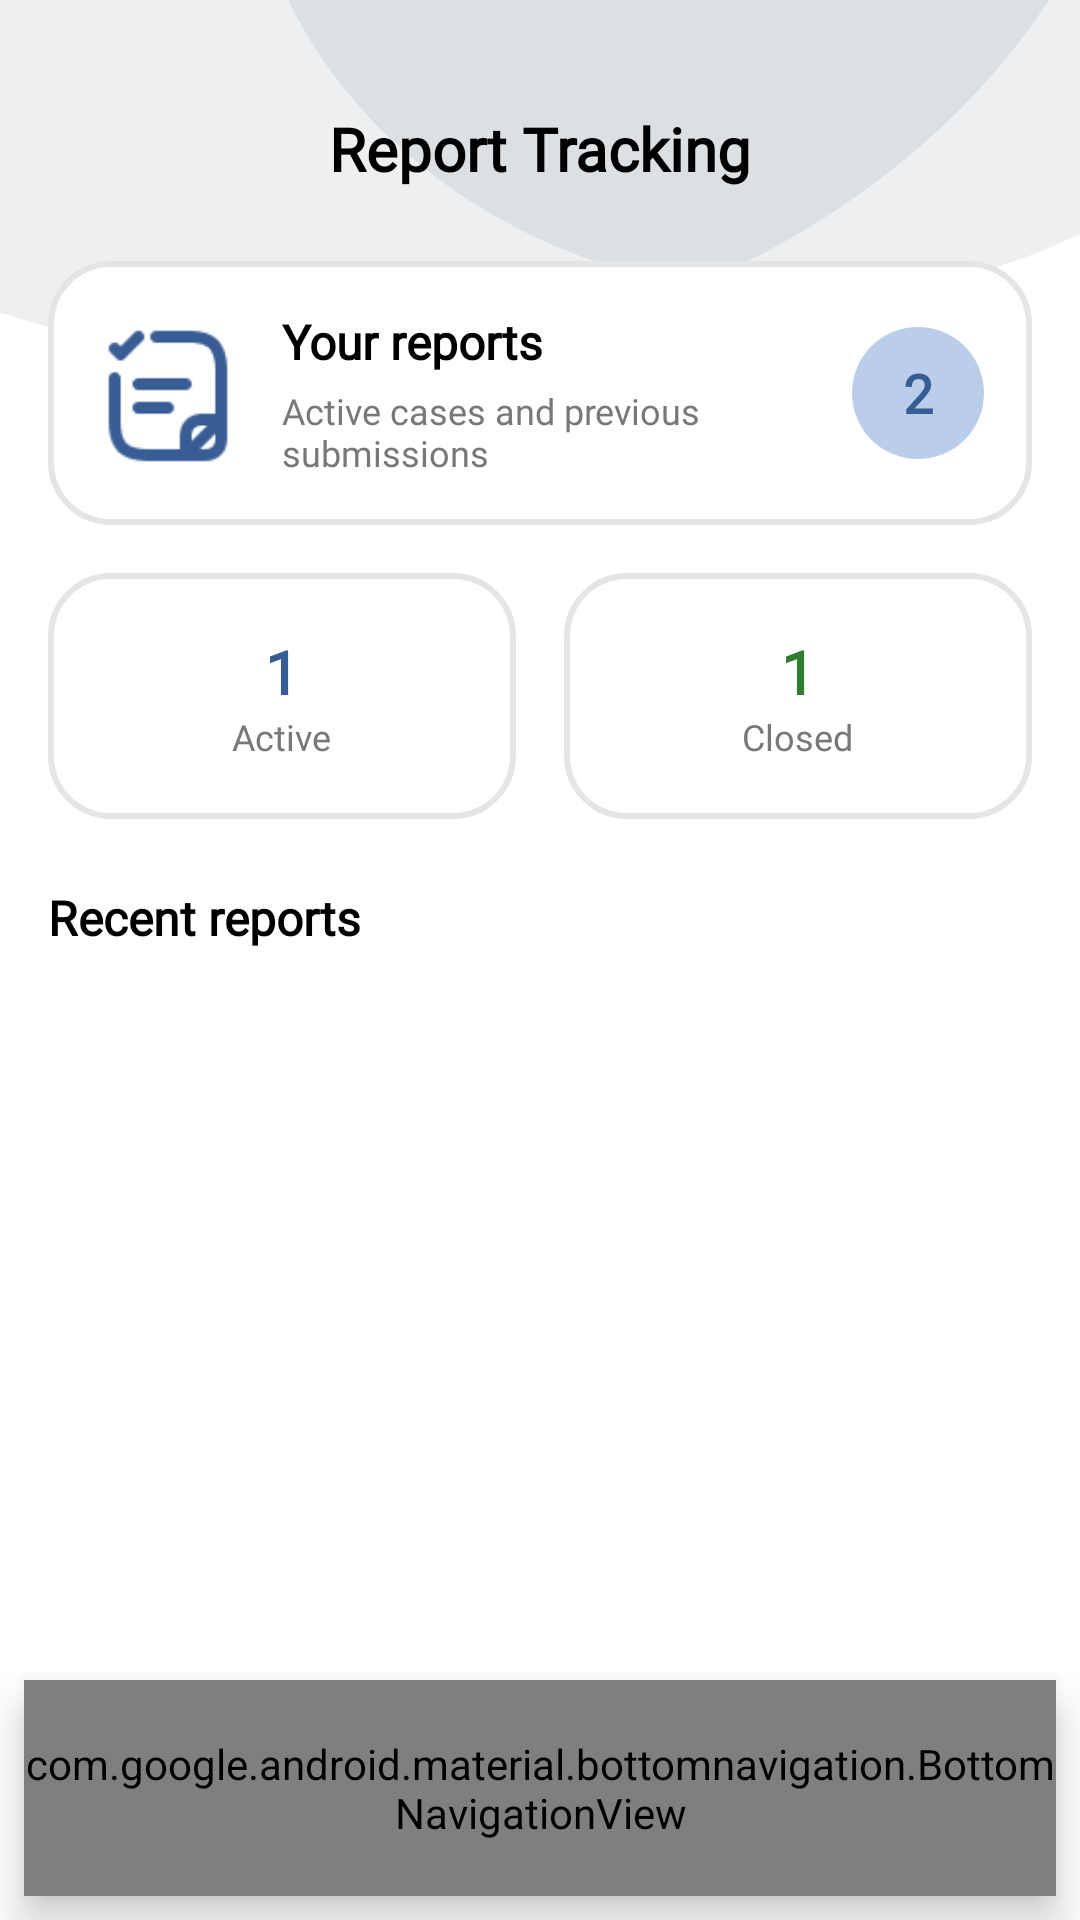

Reconstruct the res/layout file that produces this screen, plus the resources it refers to.
<!-- AndroidManifest.xml: application theme Theme.AMANAKK -->
<!-- res/layout/activity_reports.xml -->
<?xml version="1.0" encoding="utf-8"?>
<androidx.constraintlayout.widget.ConstraintLayout
    xmlns:android="http://schemas.android.com/apk/res/android"
    xmlns:app="http://schemas.android.com/apk/res-auto"
    xmlns:tools="http://schemas.android.com/tools"
    android:layout_width="match_parent"
    android:layout_height="match_parent"
    android:background="@drawable/fullback"
    tools:context=".reportsss">

    <TextView
        android:id="@+id/reportsTitle"
        android:layout_width="0dp"
        android:layout_height="wrap_content"
        android:layout_marginStart="24dp"
        android:layout_marginTop="36dp"
        android:layout_marginEnd="24dp"
        android:fontFamily="@font/poppins"
        android:gravity="center"
        android:text="Report Tracking"
        android:textColor="@color/black"
        android:textSize="20sp"
        android:textStyle="bold"
        app:layout_constraintEnd_toEndOf="parent"
        app:layout_constraintStart_toStartOf="parent"
        app:layout_constraintTop_toTopOf="parent" />

    <ScrollView
        android:id="@+id/reportsScrollView"
        android:layout_width="0dp"
        android:layout_height="0dp"
        android:fillViewport="true"
        app:layout_constraintBottom_toTopOf="@id/bottom_navigation"
        app:layout_constraintEnd_toEndOf="parent"
        app:layout_constraintStart_toStartOf="parent"
        app:layout_constraintTop_toBottomOf="@id/reportsTitle">

        <LinearLayout
            android:layout_width="match_parent"
            android:layout_height="wrap_content"
            android:orientation="vertical"
            android:paddingStart="16dp"
            android:paddingTop="24dp"
            android:paddingEnd="16dp"
            android:paddingBottom="24dp">

            <LinearLayout
                android:id="@+id/reportsSummary"
                android:layout_width="match_parent"
                android:layout_height="wrap_content"
                android:background="@drawable/rounded_corner_view"
                android:gravity="center_vertical"
                android:orientation="horizontal"
                android:padding="16dp">

                <ImageView
                    android:layout_width="48dp"
                    android:layout_height="48dp"
                    android:contentDescription="Reports"
                    android:src="@drawable/ic_reports" />

                <LinearLayout
                    android:layout_width="0dp"
                    android:layout_height="wrap_content"
                    android:layout_marginStart="14dp"
                    android:layout_weight="1"
                    android:orientation="vertical">

                    <TextView
                        android:layout_width="wrap_content"
                        android:layout_height="wrap_content"
                        android:fontFamily="@font/poppins"
                        android:text="Your reports"
                        android:textColor="@color/black"
                        android:textSize="16sp"
                        android:textStyle="bold" />

                    <TextView
                        android:layout_width="wrap_content"
                        android:layout_height="wrap_content"
                        android:layout_marginTop="4dp"
                        android:fontFamily="@font/poppins"
                        android:text="Active cases and previous submissions"
                        android:textColor="#787878"
                        android:textSize="12sp" />
                </LinearLayout>

                <TextView
                    android:id="@+id/reportCount"
                    android:layout_width="44dp"
                    android:layout_height="44dp"
                    android:background="@drawable/category_background_unselected"
                    android:fontFamily="@font/poppins"
                    android:gravity="center"
                    android:text="2"
                    android:textColor="#385D94"
                    android:textSize="18sp"
                    android:textStyle="bold" />
            </LinearLayout>

            <LinearLayout
                android:layout_width="match_parent"
                android:layout_height="wrap_content"
                android:layout_marginTop="16dp"
                android:orientation="horizontal">

                <LinearLayout
                    android:layout_width="0dp"
                    android:layout_height="82dp"
                    android:layout_marginEnd="8dp"
                    android:layout_weight="1"
                    android:background="@drawable/rounded_corner_view"
                    android:gravity="center"
                    android:orientation="vertical"
                    android:padding="10dp">

                    <TextView
                        android:layout_width="wrap_content"
                        android:layout_height="wrap_content"
                        android:fontFamily="@font/poppins"
                        android:text="1"
                        android:textColor="#385D94"
                        android:textSize="20sp"
                        android:textStyle="bold" />

                    <TextView
                        android:layout_width="wrap_content"
                        android:layout_height="wrap_content"
                        android:fontFamily="@font/poppins"
                        android:gravity="center"
                        android:text="Active"
                        android:textColor="#787878"
                        android:textSize="12sp" />
                </LinearLayout>

                <LinearLayout
                    android:layout_width="0dp"
                    android:layout_height="82dp"
                    android:layout_marginStart="8dp"
                    android:layout_weight="1"
                    android:background="@drawable/rounded_corner_view"
                    android:gravity="center"
                    android:orientation="vertical"
                    android:padding="10dp">

                    <TextView
                        android:layout_width="wrap_content"
                        android:layout_height="wrap_content"
                        android:fontFamily="@font/poppins"
                        android:text="1"
                        android:textColor="#2E7D32"
                        android:textSize="20sp"
                        android:textStyle="bold" />

                    <TextView
                        android:layout_width="wrap_content"
                        android:layout_height="wrap_content"
                        android:fontFamily="@font/poppins"
                        android:gravity="center"
                        android:text="Closed"
                        android:textColor="#787878"
                        android:textSize="12sp" />
                </LinearLayout>
            </LinearLayout>

            <TextView
                android:layout_width="match_parent"
                android:layout_height="wrap_content"
                android:layout_marginTop="22dp"
                android:fontFamily="@font/poppins"
                android:text="Recent reports"
                android:textColor="@color/black"
                android:textSize="16sp"
                android:textStyle="bold" />

            <androidx.recyclerview.widget.RecyclerView
                android:id="@+id/reportsRecyclerView"
                android:layout_width="match_parent"
                android:layout_height="wrap_content"
                android:layout_marginTop="8dp"
                android:nestedScrollingEnabled="false"
                tools:itemCount="2"
                tools:listitem="@layout/item_report" />
        </LinearLayout>
    </ScrollView>

    <com.google.android.material.bottomnavigation.BottomNavigationView
        android:id="@+id/bottom_navigation"
        style="@style/AmanakBottomNavigationStyle"
        app:layout_constraintBottom_toBottomOf="parent"
        app:layout_constraintEnd_toEndOf="parent"
        app:layout_constraintStart_toStartOf="parent"
        app:menu="@menu/bottom_nav_menu" />

</androidx.constraintlayout.widget.ConstraintLayout>
<!-- res/layout/item_report.xml (included above) -->
<?xml version="1.0" encoding="utf-8"?>
<androidx.cardview.widget.CardView
    xmlns:android="http://schemas.android.com/apk/res/android"
    xmlns:app="http://schemas.android.com/apk/res-auto"
    xmlns:tools="http://schemas.android.com/tools"
    android:layout_width="match_parent"
    android:layout_height="wrap_content"
    android:layout_marginTop="8dp"
    android:layout_marginBottom="8dp"
    android:clickable="true"
    android:focusable="true"
    android:foreground="?android:attr/selectableItemBackground"
    app:cardBackgroundColor="@color/white"
    app:cardCornerRadius="12dp"
    app:cardElevation="3dp">

    <androidx.constraintlayout.widget.ConstraintLayout
        android:layout_width="match_parent"
        android:layout_height="wrap_content"
        android:minHeight="104dp"
        android:padding="14dp">

        <ImageView
            android:id="@+id/report_icon"
            android:layout_width="44dp"
            android:layout_height="44dp"
            android:contentDescription="Report type"
            android:src="@drawable/report_icon"
            app:layout_constraintStart_toStartOf="parent"
            app:layout_constraintTop_toTopOf="parent" />

        <TextView
            android:id="@+id/report_title"
            android:layout_width="0dp"
            android:layout_height="wrap_content"
            android:layout_marginStart="14dp"
            android:layout_marginEnd="12dp"
            android:ellipsize="end"
            android:fontFamily="@font/poppins"
            android:maxLines="1"
            android:textColor="#000000"
            android:textSize="15sp"
            android:textStyle="bold"
            app:layout_constraintEnd_toStartOf="@id/report_status_icon"
            app:layout_constraintStart_toEndOf="@id/report_icon"
            app:layout_constraintTop_toTopOf="@id/report_icon"
            tools:text="Impersonation report opened" />

        <TextView
            android:id="@+id/report_type"
            android:layout_width="0dp"
            android:layout_height="wrap_content"
            android:layout_marginStart="14dp"
            android:layout_marginTop="4dp"
            android:layout_marginEnd="12dp"
            android:ellipsize="end"
            android:fontFamily="@font/poppins"
            android:maxLines="1"
            android:textColor="#385D94"
            android:textSize="12sp"
            app:layout_constraintEnd_toStartOf="@id/report_status_icon"
            app:layout_constraintStart_toEndOf="@id/report_icon"
            app:layout_constraintTop_toBottomOf="@id/report_title"
            tools:text="Impersonation" />

        <ImageView
            android:id="@+id/report_status_icon"
            android:layout_width="72dp"
            android:layout_height="28dp"
            android:adjustViewBounds="true"
            android:contentDescription="Report status"
            android:scaleType="fitCenter"
            android:src="@drawable/notyet"
            app:layout_constraintEnd_toEndOf="parent"
            app:layout_constraintTop_toTopOf="parent" />

        <TextView
            android:id="@+id/report_id"
            android:layout_width="0dp"
            android:layout_height="wrap_content"
            android:layout_marginTop="16dp"
            android:fontFamily="@font/poppins"
            android:textColor="#787878"
            android:textSize="12sp"
            app:layout_constraintEnd_toStartOf="@id/report_date"
            app:layout_constraintStart_toStartOf="parent"
            app:layout_constraintTop_toBottomOf="@id/report_icon"
            tools:text="AMK-2026-0142" />

        <TextView
            android:id="@+id/report_date"
            android:layout_width="wrap_content"
            android:layout_height="wrap_content"
            android:layout_marginStart="10dp"
            android:fontFamily="@font/poppins"
            android:textColor="#787878"
            android:textSize="12sp"
            app:layout_constraintBaseline_toBaselineOf="@id/report_id"
            app:layout_constraintEnd_toEndOf="parent"
            tools:text="Updated today" />

        <TextView
            android:id="@+id/report_status_text"
            android:layout_width="0dp"
            android:layout_height="wrap_content"
            android:layout_marginTop="6dp"
            android:ellipsize="end"
            android:fontFamily="@font/poppins"
            android:maxLines="1"
            android:textColor="#385D94"
            android:textSize="13sp"
            android:textStyle="bold"
            app:layout_constraintEnd_toEndOf="parent"
            app:layout_constraintStart_toStartOf="parent"
            app:layout_constraintTop_toBottomOf="@id/report_id"
            tools:text="Under Investigation" />
    </androidx.constraintlayout.widget.ConstraintLayout>
</androidx.cardview.widget.CardView>
<!-- resources referenced by this layout -->
<resources>
  <color name="black">#FF000000</color>
  <color name="white">#FFFFFFFF</color>
  <!-- drawable category_background_unselected (drawable) -->
  <shape xmlns:android="http://schemas.android.com/apk/res/android">
      <solid android:color="#BACDE9" />
      <corners android:radius="100dp" />
  </shape>
  <!-- drawable fullback: png bitmap (drawable, 38002 bytes) -->
  <!-- drawable ic_reports: png bitmap (drawable, 1446 bytes) -->
  <!-- drawable notyet: png bitmap (drawable, 3229 bytes) -->
  <!-- drawable report_icon: png bitmap (drawable, 5740 bytes) -->
  <!-- drawable rounded_corner_view (drawable) -->
  <?xml version="1.0" encoding="utf-8"?>
  <shape
      xmlns:android="http://schemas.android.com/apk/res/android"
      android:shape="rectangle">
  
      <corners android:radius="20dp" />
  
      
      <stroke android:width="2dp" android:color="#E5E5E5" />
  
      
      <solid android:color="#FFFFFF"/>
  
  </shape>
  <style name="AmanakBottomNavigationStyle">
              <item name="android:layout_width">match_parent</item>
              <item name="android:layout_height">72dp</item>
              <item name="android:layout_marginStart">8dp</item>
              <item name="android:layout_marginEnd">8dp</item>
              <item name="android:layout_marginBottom">8dp</item>
              <item name="android:background">@drawable/home_bottom_nav_background</item>
              <item name="android:elevation">8dp</item>
              <item name="itemIconTint">@null</item>
              <item name="itemTextColor">@null</item>
              <item name="itemIconSize">26dp</item>
              <item name="itemRippleColor">@android:color/transparent</item>
              <item name="itemHorizontalTranslationEnabled">false</item>
              <item name="labelVisibilityMode">unlabeled</item>
          </style>
  <style name="Theme.AMANAKK" parent="Base.Theme.AMANAKK" />
  <!-- drawable home_bottom_nav_background (drawable) -->
  <?xml version="1.0" encoding="utf-8"?>
  <shape xmlns:android="http://schemas.android.com/apk/res/android"
      android:shape="rectangle">
      <solid android:color="#FFFFFF" />
      <stroke
          android:width="1dp"
          android:color="#ECECF0" />
      <corners android:radius="32dp" />
  </shape>
  <style name="Base.Theme.AMANAKK" parent="Theme.Material3.DayNight.NoActionBar">
          
          
      </style>
</resources>
